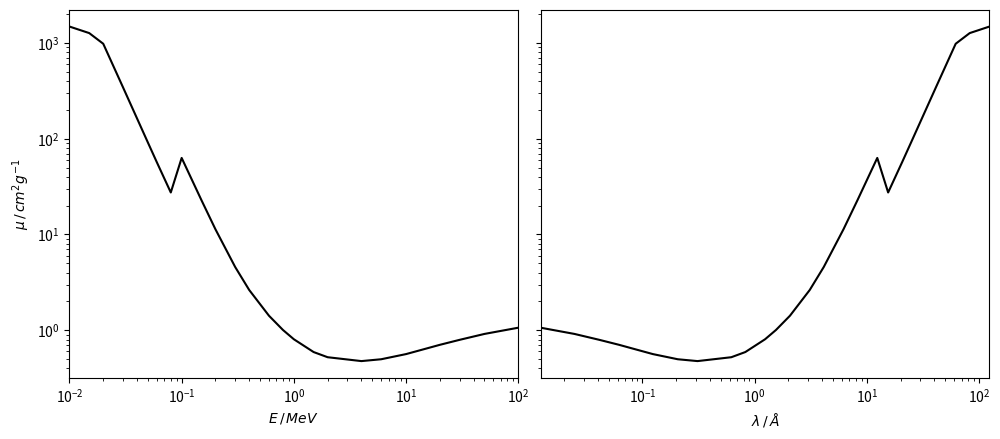

This chart was generated by the following Python code:
import numpy as np 
import matplotlib.pyplot as plt

rho = 11.34
E = np.array([0.01, 0.015, 0.02, 0.03, 0.04, 0.05, 0.06, 0.08, 0.1, 0.15, 0.2, 0.3, 0.4, 0.6, 0.8, 1, 1.5, 2, 4, 6, 10, 15, 20, 30, 50, 100])
muM = np.array([130.6, 111.6, 86.36, 30.32, 14.36, 8.041, 5.020, 2.419, 5.55, 2.014, 0.999, 0.403, 0.232, 0.125, 0.0887, 0.071, 0.0522, 0.0461,
                0.0420, 0.0439, 0.0497, 0.0566, 0.0621, 0.07, 0.0807, 0.0937])
mu = rho*muM
h = 4.135669e-15 # eV
c = 299792458 # m / s
lamda = np.divide(1,E)*h*c*10e-6*10e10

figsize = (10, 4)
fig = plt.figure(figsize=figsize)
ax1 = fig.add_subplot(1, 2, 1)
ax2 = fig.add_subplot(1, 2, 2)
fig.subplots_adjust(left=0.07, bottom=0.07, right=0.99, top=0.99, wspace=0.05, hspace=0)

ax1.loglog(E, mu, c="k")
ax2.loglog(lamda, mu, c="k")
ax2.set_yticklabels([])
ax1.set_xlim(np.min(E), np.max(E))
ax2.set_xlim(np.min(lamda), np.max(lamda))
ax1.set_ylabel(r"$\mu\,/\,cm^{2}g^{-1}$")
ax2.set_xlabel(r"$\lambda\,/\,\AA$")
ax1.set_xlabel(r"$E\,/\,MeV$")

plt.show()
#plt.savefig("C:/Users/<user>/OneDrive/Alt/Desktop/Uni/Master/PPD/Versuche/Röntgenbeugung/Bilder/skizze.pdf", bbox_inches="tight")